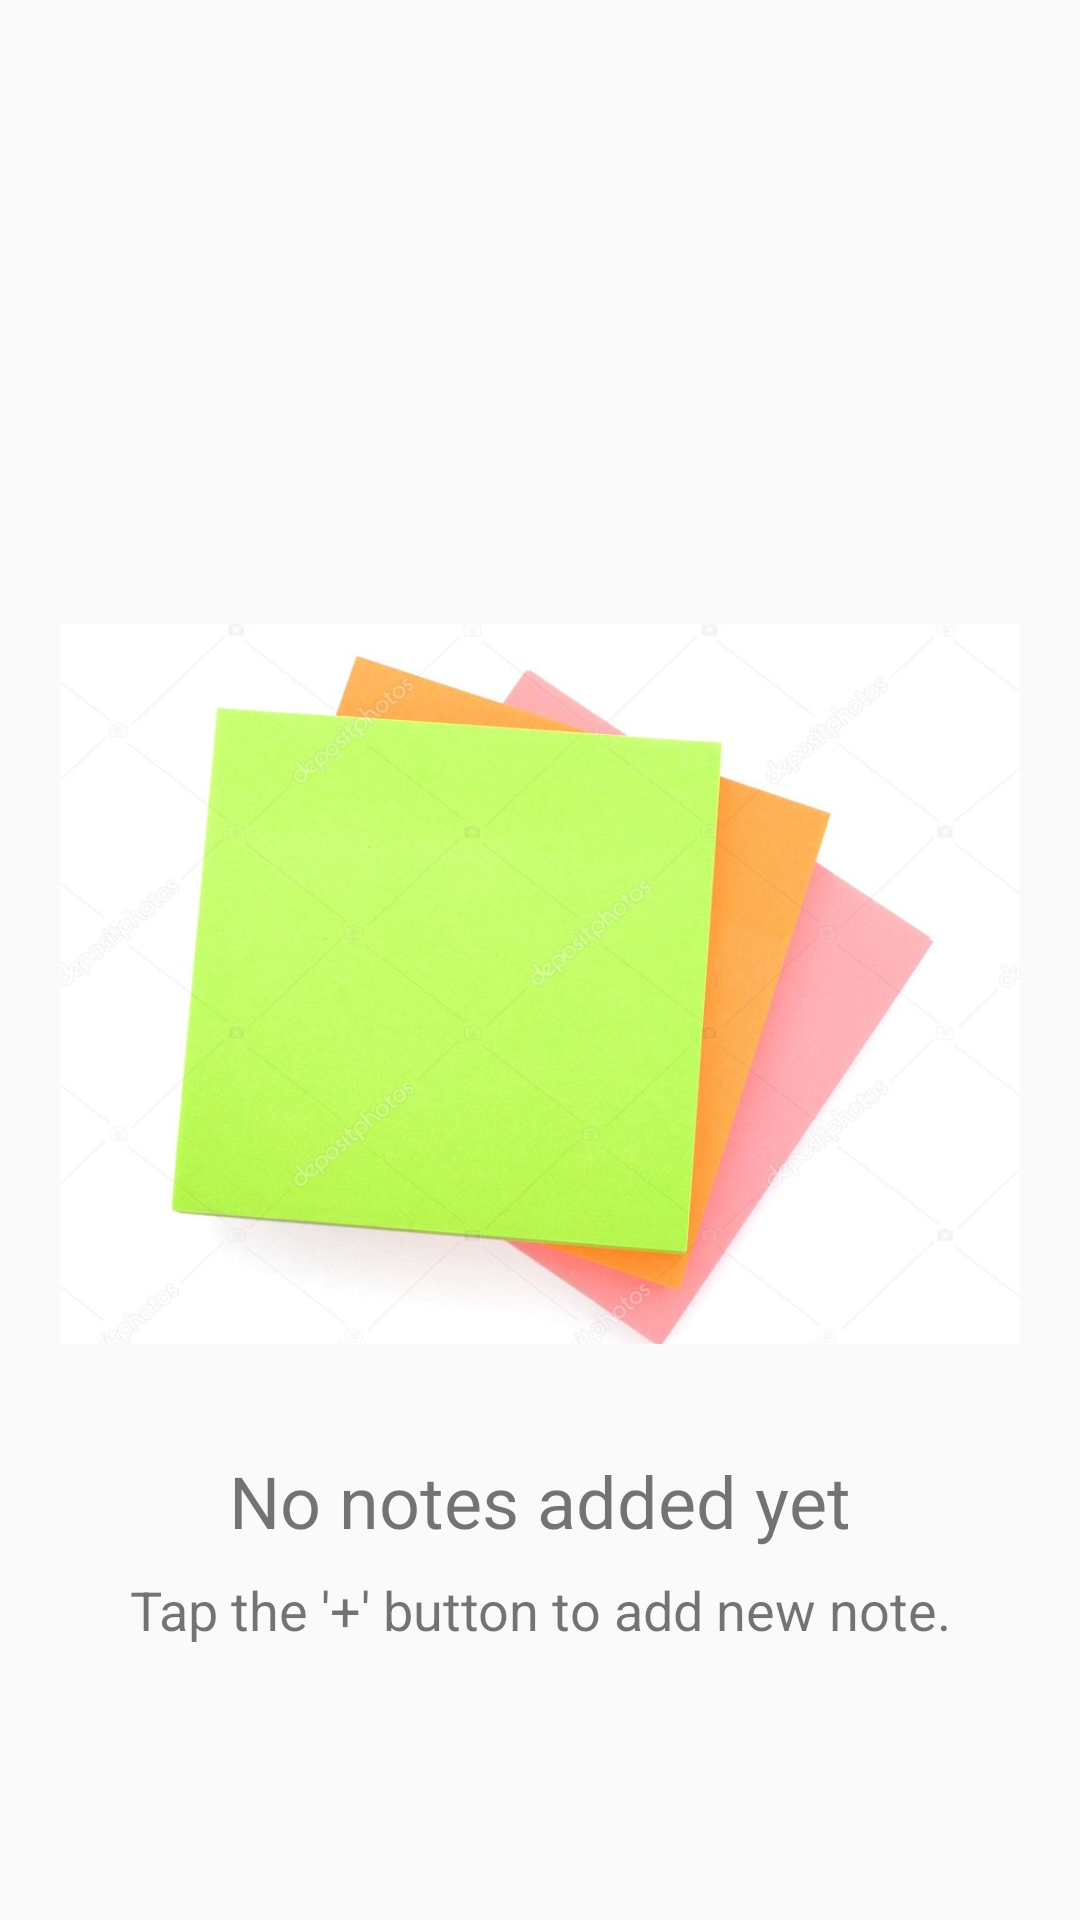

Produce the Android XML layout that renders to this screen, including the resource entries it uses.
<!-- AndroidManifest.xml: application theme Theme.Tupen -->
<!-- res/layout/content_main.xml -->
<?xml version="1.0" encoding="utf-8"?>
<androidx.constraintlayout.widget.ConstraintLayout xmlns:android="http://schemas.android.com/apk/res/android"
    xmlns:app="http://schemas.android.com/apk/res-auto"
    xmlns:tools="http://schemas.android.com/tools"
    android:layout_width="match_parent"
    android:layout_height="match_parent"
    app:layout_behavior="@string/appbar_scrolling_view_behavior">


    <androidx.constraintlayout.widget.ConstraintLayout
        android:id="@+id/empty_note"
        android:layout_width="match_parent"
        android:layout_height="match_parent"
        app:layout_constraintStart_toStartOf="parent">

        <ImageView
            android:id="@+id/imageView"
            android:layout_width="320dp"
            android:layout_height="240dp"
            android:layout_marginTop="208dp"
            android:scaleType="centerCrop"
            app:layout_constraintEnd_toEndOf="parent"
            app:layout_constraintHorizontal_bias="0.5"
            app:layout_constraintStart_toStartOf="parent"
            app:layout_constraintTop_toTopOf="parent"
            android:src="@drawable/it" />

        <TextView
            android:id="@+id/textView2"
            android:layout_width="wrap_content"
            android:layout_height="wrap_content"
            android:layout_marginTop="36dp"
            android:text="No notes added yet"
            android:textSize="24sp"
            app:layout_constraintEnd_toEndOf="parent"
            app:layout_constraintHorizontal_bias="0.5"
            app:layout_constraintStart_toStartOf="parent"
            app:layout_constraintTop_toBottomOf="@+id/imageView" />

        <TextView
            android:layout_width="wrap_content"
            android:layout_height="wrap_content"
            android:layout_marginTop="8dp"
            android:text="Tap the '+' button to add new note."
            android:textSize="18sp"
            app:layout_constraintEnd_toEndOf="parent"
            app:layout_constraintHorizontal_bias="0.5"
            app:layout_constraintStart_toStartOf="parent"
            app:layout_constraintTop_toBottomOf="@+id/textView2" />

    </androidx.constraintlayout.widget.ConstraintLayout>

    <androidx.recyclerview.widget.RecyclerView
        android:id="@+id/recycler_view"
        android:layout_width="match_parent"
        android:layout_height="match_parent"
        android:padding="16dp"
        app:layout_constraintStart_toStartOf="parent"
        app:layout_constraintTop_toTopOf="parent" />

</androidx.constraintlayout.widget.ConstraintLayout>
<!-- resources referenced by this layout -->
<resources>
  <!-- drawable it: jpg bitmap (drawable, 44690 bytes) -->
  <style name="Theme.Tupen" parent="Theme.AppCompat.Light.NoActionBar">
          
          <item name="colorPrimary">@color/purple_500</item>
          <item name="colorPrimaryVariant">@color/purple_700</item>
          <item name="colorOnPrimary">@color/white</item>
          
          <item name="colorSecondary">@color/teal_200</item>
          <item name="colorSecondaryVariant">@color/teal_700</item>
          <item name="colorOnSecondary">@color/black</item>
          
          <item name="android:statusBarColor" tools:targetApi="l">?attr/colorPrimaryVariant</item>
          
      </style>
  <color name="purple_500">#10b981</color>
  <color name="purple_700">#047857</color>
  <color name="white">#FFFFFFFF</color>
  <color name="teal_200">#fbcfe8</color>
  <color name="teal_700">#be185d</color>
  <color name="black">#FF000000</color>
</resources>
